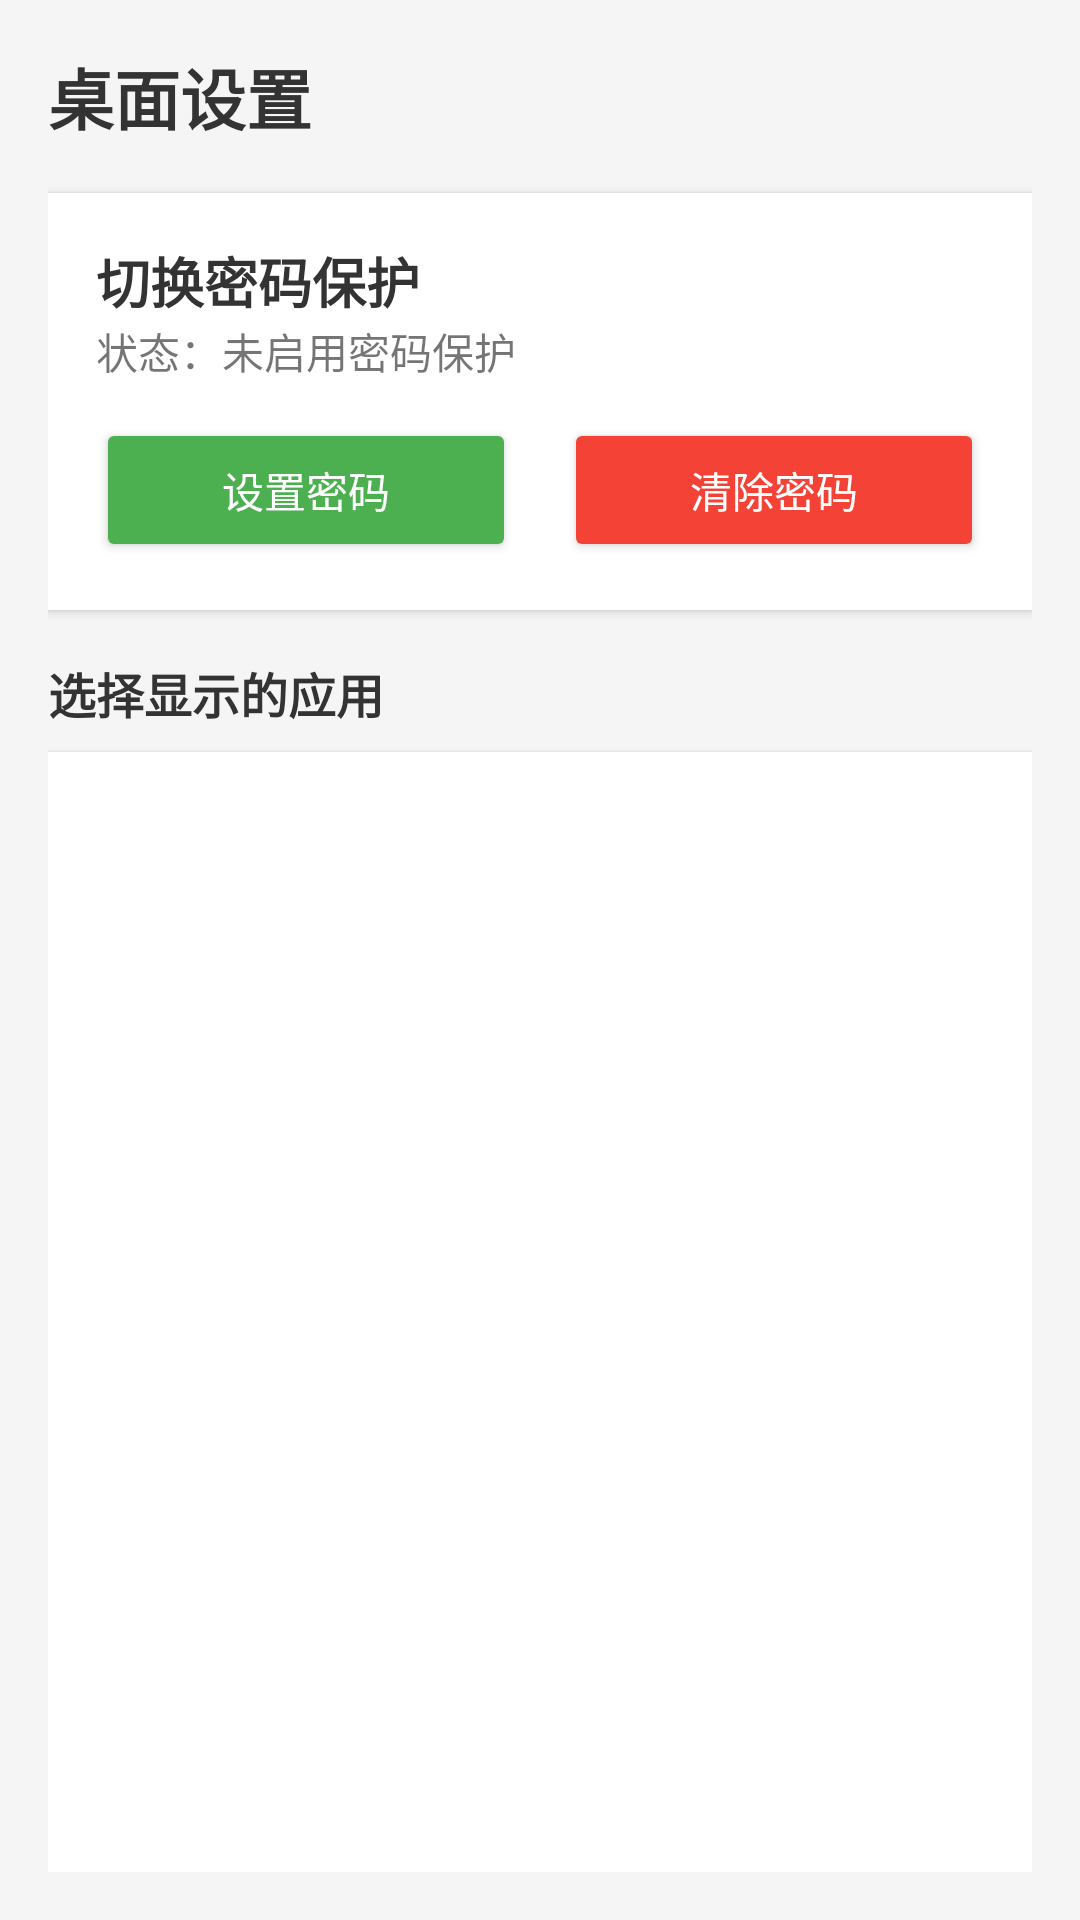

Android layout source for this screen:
<!-- AndroidManifest.xml: activity theme Theme.TabletDesktop -->
<!-- res/layout/activity_settings.xml -->
<?xml version="1.0" encoding="utf-8"?>

<LinearLayout xmlns:android="http://schemas.android.com/apk/res/android"
    android:layout_width="match_parent"
    android:layout_height="match_parent"
    android:orientation="vertical"
    android:background="#F5F5F5"
    android:padding="16dp">
    <TextView
        android:layout_width="match_parent"
        android:layout_height="wrap_content"
        android:text="@string/settings_title"
        android:textSize="22sp"
        android:textColor="#333"
        android:textStyle="bold"
        android:paddingBottom="16dp" />
    <LinearLayout
        android:layout_width="match_parent"
        android:layout_height="wrap_content"
        android:orientation="vertical"
        android:background="#FFF"
        android:padding="16dp"
        android:elevation="2dp"
        android:layout_marginBottom="16dp">
        <TextView
            android:layout_width="match_parent"
            android:layout_height="wrap_content"
            android:text="切换密码保护"
            android:textSize="18sp"
            android:textColor="#333"
            android:textStyle="bold" />
        <TextView
            android:id="@+id/tv_password_status"
            android:layout_width="match_parent"
            android:layout_height="wrap_content"
            android:text="状态：未启用密码保护"
            android:textSize="14sp"
            android:paddingBottom="12dp" />
        <LinearLayout
            android:layout_width="match_parent"
            android:layout_height="wrap_content"
            android:orientation="horizontal"
            android:gravity="center">
            <Button
                android:id="@+id/btn_set_password"
                android:layout_width="0dp"
                android:layout_height="48dp"
                android:layout_weight="1"
                android:text="设置密码"
                android:backgroundTint="#4CAF50"
                android:textColor="#FFF"
                android:layout_marginEnd="8dp" />
            <Button
                android:id="@+id/btn_clear_password"
                android:layout_width="0dp"
                android:layout_height="48dp"
                android:layout_weight="1"
                android:text="清除密码"
                android:backgroundTint="#F44336"
                android:textColor="#FFF"
                android:layout_marginStart="8dp" />
        </LinearLayout>
    </LinearLayout>
    <TextView
        android:layout_width="match_parent"
        android:layout_height="wrap_content"
        android:text="选择显示的应用"
        android:textSize="16sp"
        android:textColor="#333"
        android:textStyle="bold"
        android:paddingBottom="8dp" />
    <androidx.recyclerview.widget.RecyclerView
        android:id="@+id/app_list"
        android:layout_width="match_parent"
        android:layout_height="0dp"
        android:layout_weight="1"
        android:background="#FFF"
        android:elevation="2dp"
        android:padding="4dp" />
</LinearLayout>
<!-- resources referenced by this layout -->
<resources>
  <string name="settings_title">桌面设置</string>
  <style name="Theme.TabletDesktop" parent="Theme.AppCompat.Light.NoActionBar">
          <item name="colorPrimary">@color/colorPrimary</item>
          <item name="android:windowBackground">@color/background</item>
      </style>
  <color name="colorPrimary">#2196F3</color>
  <color name="background">#F5F5F5</color>
</resources>
